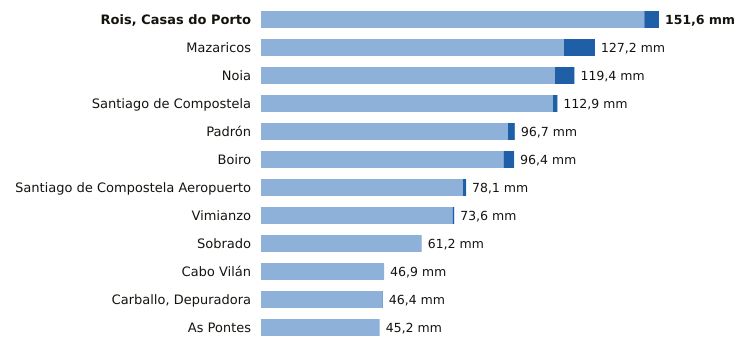

The data file committed next to this chart (first rows):
estacion, provincia, indicativo, mm_6_dias_anteriores, mm_hoy, mm_7_dias, horas_de_hoy
Rois, Casas do Porto, A Coruña, 1476R, 146.0, 5.6, 151.6, 2
Mazaricos, A Coruña, 1406X, 115.4, 11.8, 127.2, 3
Noia, A Coruña, 1435C, 112.0, 7.4, 119.4, 5
Santiago de Compostela, A Coruña, 1475X, 111.2, 1.7, 112.9, 6
Padrón, A Coruña, 1473A, 94.1, 2.6, 96.7, 6
Boiro, A Coruña, 1442U, 92.4, 4.0, 96.4, 6
Santiago de Compostela Aeropuerto, A Coruña, 1428, 76.9, 1.2, 78.1, 6
Vimianzo, A Coruña, 1399, 73.0, 0.6, 73.6, 4
Sobrado, A Coruña, 1410X, 61.2, 0.0, 61.2, 4
Cabo Vilán, A Coruña, 1393, 46.9, 0.0, 46.9, 6
Carballo, Depuradora, A Coruña, 1390X, 46.2, 0.2, 46.4, 5
As Pontes, A Coruña, 1363X, 45.2, 0.0, 45.2, 2
